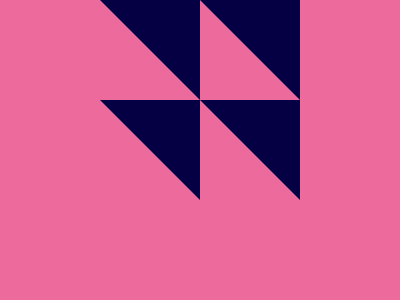

Recreate this image using only HTML and CSS.

<!DOCTYPE html>
<!--[if lt IE 7]>      <html class="no-js lt-ie9 lt-ie8 lt-ie7"> <![endif]-->
<!--[if IE 7]>         <html class="no-js lt-ie9 lt-ie8"> <![endif]-->
<!--[if IE 8]>         <html class="no-js lt-ie9"> <![endif]-->
<!--[if gt IE 8]>      <html class="no-js"> <!--<![endif]-->
<html>
  <head>
    <meta charset="utf-8" />
    <meta http-equiv="X-UA-Compatible" content="IE=edge" />
    <title></title>
    <meta name="description" content="" />
    <meta name="viewport" content="width=device-width, initial-scale=1" />
    <link rel="stylesheet" href="" />
  </head>
  <body>
    <div>
      <div></div>
      <div></div>
      <div></div>
      <div></div>
    </div>
    <style>
      * {
        box-sizing: border-box;
        margin: 0px;
        padding: 0px;
      }
      body {
        background: #ed6a9d;
        display: flex;
        justify-content: center;
        align-items: center;
      }
      body > div {
        width: 200px;
        height: 200px;
        display:flex;
        flex-wrap: wrap;
      }
      body > div > div {
        width: 0px;
        height: 0px;
        border-width: 50px;
        border-style: solid;
        border-color: #050044 #050044 transparent transparent;
      }
    </style>
  </body>
</html>
